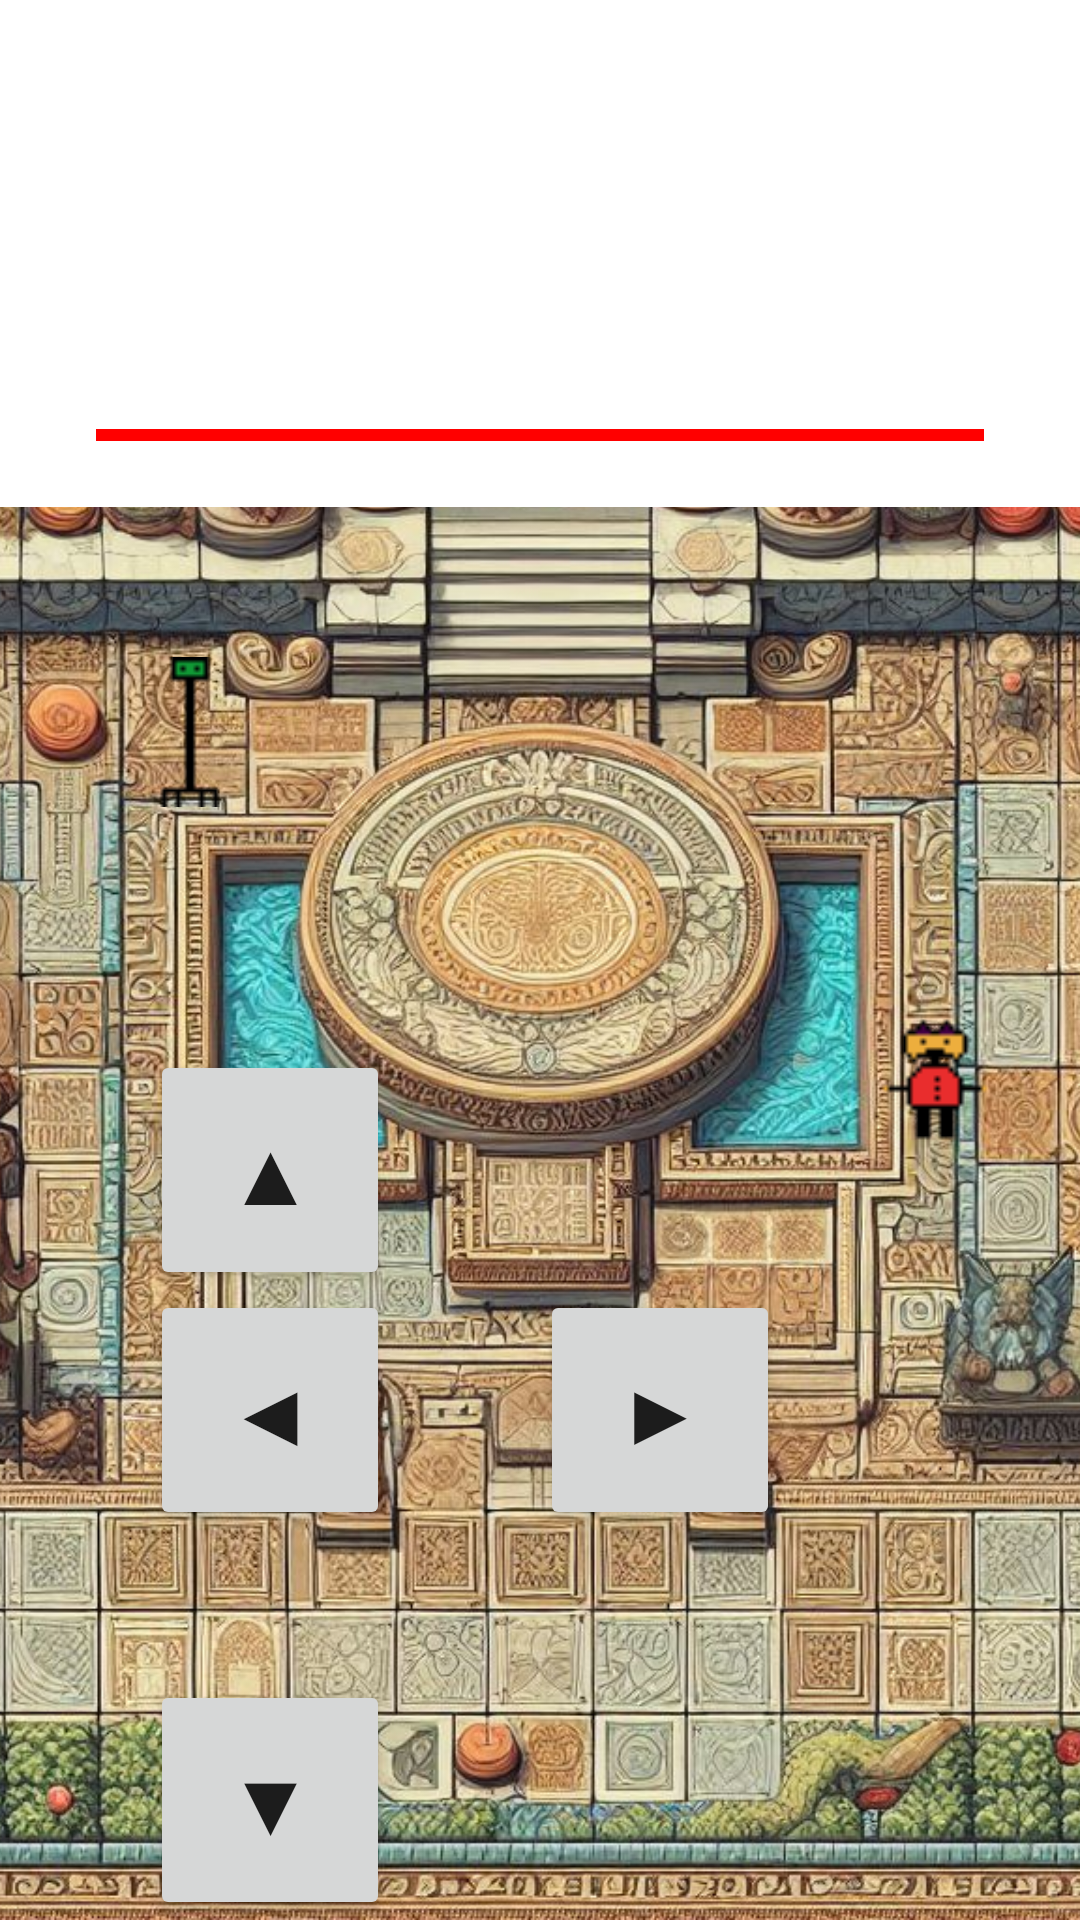

Here is an Android app screen rendered from its layout file. Give the layout XML and the strings, colors and styles it references.
<!-- AndroidManifest.xml: application theme Theme.S0 -->
<!-- res/layout/activity_game_screen1.xml -->
<?xml version="1.0" encoding="utf-8"?>
<androidx.constraintlayout.widget.ConstraintLayout
    xmlns:android="http://schemas.android.com/apk/res/android"
    xmlns:app="http://schemas.android.com/apk/res-auto"
    xmlns:tools="http://schemas.android.com/tools"
    android:layout_width="match_parent"
    android:layout_height="match_parent"
    tools:context=".GameScreen1">

    <ImageView
        android:id="@+id/imageView"
        android:layout_width="match_parent"
        android:layout_height="match_parent"
        android:scaleType="centerCrop"
        android:src="@drawable/game_screen1"
        tools:layout_editor_absoluteX="0dp"
        tools:layout_editor_absoluteY="0dp" />

    <include
        android:id="@+id/playerInfoView"
        layout="@layout/player_info"
        android:layout_width="match_parent"
        android:layout_height="wrap_content"
        app:layout_constraintTop_toTopOf="parent"
        app:layout_constraintStart_toStartOf="parent"
        app:layout_constraintEnd_toEndOf="parent" />

    <ImageView
        android:id="@+id/playerImageView"
        android:layout_width="50dp"
        android:layout_height="50dp"
        android:src="@drawable/hades"
        app:layout_constraintStart_toStartOf="parent"
        app:layout_constraintTop_toTopOf="parent"
        app:layout_constraintBottom_toBottomOf="parent"
        app:layout_constraintEnd_toEndOf="parent" />


    <ImageView
        android:id="@+id/enemyImageView1"
        android:layout_width="50dp"
        android:layout_height="50dp"
        android:src="@drawable/heavy1"
        app:layout_constraintBottom_toBottomOf="parent"
        app:layout_constraintEnd_toEndOf="parent"
        app:layout_constraintHorizontal_bias="0.925"
        app:layout_constraintStart_toStartOf="parent"
        app:layout_constraintTop_toTopOf="parent"
        app:layout_constraintVertical_bias="0.574" />

    <ImageView
        android:id="@+id/enemyImageView2"
        android:layout_width="50dp"
        android:layout_height="50dp"
        android:src="@drawable/heavy2"
        app:layout_constraintBottom_toBottomOf="parent"
        app:layout_constraintEnd_toEndOf="parent"
        app:layout_constraintHorizontal_bias="0.124"
        app:layout_constraintStart_toStartOf="parent"
        app:layout_constraintTop_toTopOf="parent"
        app:layout_constraintVertical_bias="0.371" />

    <include
        layout="@layout/dpad"
        android:layout_width="wrap_content"
        android:layout_height="wrap_content"
        app:layout_constraintBottom_toBottomOf="parent"
        app:layout_constraintStart_toStartOf="parent" />

    <RelativeLayout
        android:id="@+id/nextScreenLayout"
        android:layout_width="79dp"
        android:layout_height="61dp"
        android:background="@android:color/transparent"
        app:layout_constraintBottom_toBottomOf="parent"
        app:layout_constraintEnd_toEndOf="parent"
        app:layout_constraintStart_toStartOf="parent"
        app:layout_constraintTop_toTopOf="parent"
        app:layout_constraintVertical_bias="0.25" />


</androidx.constraintlayout.widget.ConstraintLayout>
<!-- res/layout/player_info.xml (included above) -->
<?xml version="1.0" encoding="utf-8"?>
<FrameLayout
    xmlns:android="http://schemas.android.com/apk/res/android"
    android:layout_width="match_parent"
    android:layout_height="wrap_content"
    android:background="#FFFFFF"
    android:padding="16dp">

    
    <LinearLayout
        android:layout_width="match_parent"
        android:layout_height="wrap_content"
        android:orientation="vertical">

        
        <TextView
            android:id="@+id/playerNameTextView"
            android:layout_width="wrap_content"
            android:layout_height="wrap_content"
            android:textSize="18sp"
            android:textColor="#333333"
            android:layout_gravity="center_horizontal"
            android:layout_marginBottom="16dp"/>

        
        <TextView
            android:id="@+id/gameDifficultyTextView"
            android:layout_width="wrap_content"
            android:layout_height="wrap_content"
            android:textSize="18sp"
            android:textColor="#333333"
            android:layout_gravity="center_horizontal"
            android:layout_marginBottom="16dp"/>

        
        <TextView
            android:id="@+id/livescoreTextView"
            android:layout_width="wrap_content"
            android:layout_height="wrap_content"
            android:textSize="18sp"
            android:textColor="#333333"
            android:layout_gravity="center_horizontal"
            android:layout_marginBottom="16dp"/>
        
        <ProgressBar
            android:id="@+id/playerHealthProgressBar"
            style="?android:attr/progressBarStyleHorizontal"
            android:layout_width="match_parent"
            android:layout_height="wrap_content"
            android:layout_marginStart="16dp"
            android:layout_marginEnd="16dp"
            android:max="100"
            android:progress="100"
            android:progressTint="#FF0000"
            android:progressBackgroundTint="#CCCCCC"/>
    </LinearLayout>
</FrameLayout>
<!-- res/layout/dpad.xml (included above) -->
<?xml version="1.0" encoding="utf-8"?>
<RelativeLayout
    xmlns:android="http://schemas.android.com/apk/res/android"
    android:layout_width="match_parent"
    android:layout_height="match_parent">

    <Button
        android:id="@+id/buttonDown"
        android:layout_width="80dp"
        android:layout_height="80dp"
        android:text="▼"
        android:textSize="30sp"
        android:layout_alignParentBottom="true"
        android:layout_alignParentStart="true"
        android:layout_marginStart="50dp"
        android:layout_marginBottom="50dp"/>

    <Button
        android:id="@+id/buttonLeft"
        android:layout_width="80dp"
        android:layout_height="80dp"
        android:text="◀"
        android:textSize="30sp"
        android:layout_marginStart="50dp"
        android:layout_above="@id/buttonDown"
        android:layout_alignParentStart="true" />

    <Button
        android:id="@+id/buttonRight"
        android:layout_width="80dp"
        android:layout_height="80dp"
        android:text="▶"
        android:textSize="30sp"
        android:layout_marginStart="50dp"
        android:layout_above="@id/buttonDown"
        android:layout_toEndOf="@id/buttonLeft" />

    <Button
        android:id="@+id/buttonUp"
        android:layout_width="80dp"
        android:layout_height="80dp"
        android:text="▲"
        android:textSize="30sp"
        android:layout_alignParentStart="true"
        android:layout_marginStart="50dp"
        android:layout_above="@id/buttonLeft" />

</RelativeLayout>
<!-- resources referenced by this layout -->
<resources>
  <!-- drawable game_screen1: jpg bitmap (drawable, 400512 bytes) -->
  <!-- drawable heavy1: png bitmap (drawable, 345 bytes) -->
  <!-- drawable heavy2: png bitmap (drawable, 210 bytes) -->
  <style name="Theme.S0" parent="Theme.MaterialComponents.DayNight.DarkActionBar">
          
          <item name="colorPrimary">@color/greek_blue</item>
          <item name="colorPrimaryVariant">@color/greek_purple</item>
          <item name="colorOnPrimary">@color/greek_white</item>
          
          <item name="colorSecondary">@color/greek_green</item>
          <item name="colorSecondaryVariant">@color/greek_red</item>
          <item name="colorOnSecondary">@color/greek_black</item>
          
          <item name="android:statusBarColor" tools:targetApi="l">@color/greek_blue</item>
          
      </style>
  <color name="greek_blue">#FF1565C0</color>
  <color name="greek_purple">#FF800080</color>
  <color name="greek_white">#FFFFFFFF</color>
  <color name="greek_green">#FF008000</color>
  <color name="greek_red">#FF800000</color>
  <color name="greek_black">#FF000000</color>
</resources>
